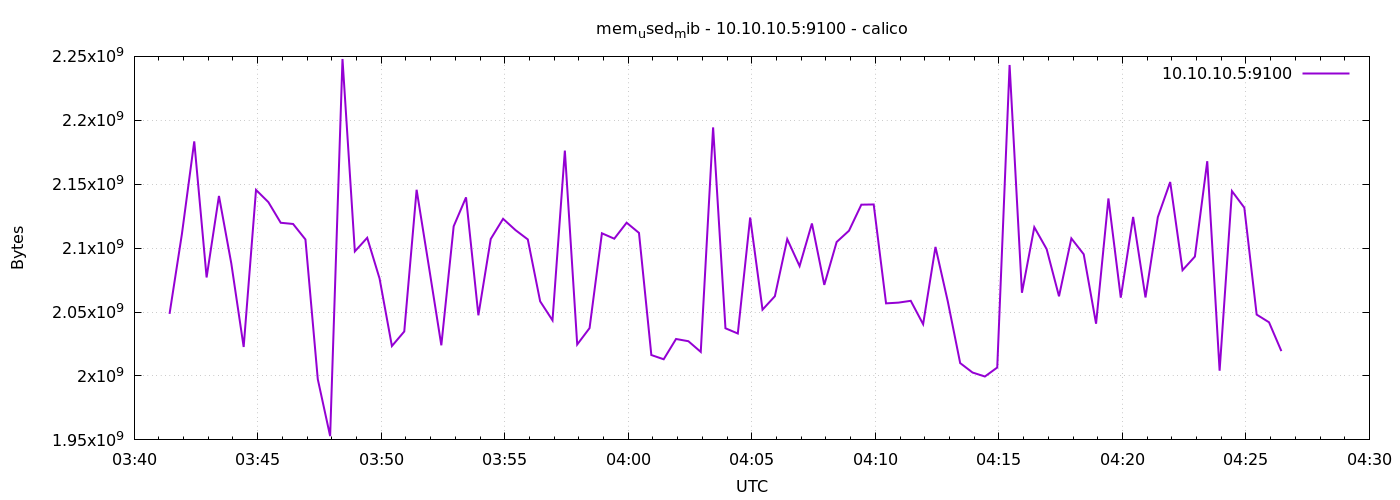

The table this chart was drawn from, first rows:
1776742886	2048581632
1776742916	2110976000
1776742946	2183495680
1776742976	2077061120
1776743006	2140827648
1776743036	2087997440
1776743066	2022686720
1776743096	2145562624
1776743126	2135986176
1776743156	2119847936
1776743186	2118909952
1776743216	2106798080
1776743246	1997467648
1776743276	1952940032
1776743306	2247954432
1776743336	2097455104
1776743366	2108084224
1776743396	2076258304
1776743426	2023415808
1776743456	2034810880
1776743486	2145665024
1776743516	2085208064
1776743546	2023989248
1776743576	2117099520
1776743606	2139721728
1776743636	2047459328
1776743666	2107166720
1776743696	2122948608
1776743726	2114129920
1776743756	2106818560
1776743786	2058395648
1776743816	2043510784
1776743846	2176311296
1776743876	2024624128
1776743906	2037452800
1776743936	2111623168
1776743966	2107392000
1776743996	2119901184
1776744026	2111918080
1776744056	2016374784
1776744086	2013065216
1776744116	2028941312
1776744146	2027192320
1776744176	2018832384
1776744206	2194472960
1776744236	2037309440
1776744266	2033225728
1776744296	2123960320
1776744326	2051870720
1776744356	2062385152
1776744386	2107052032
1776744416	2085961728
1776744446	2119282688
1776744476	2071257088
1776744506	2104799232
1776744536	2113630208
1776744566	2133999616
1776744596	2134167552
1776744626	2056806400
1776744656	2057375744
1776744686	2058792960
... 30 more rows
